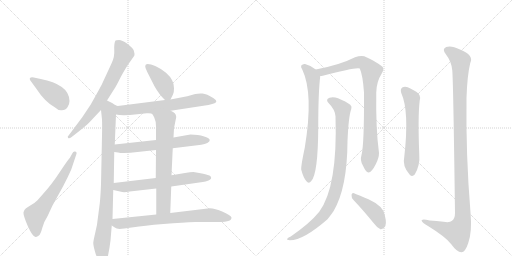
t = 0.00 s
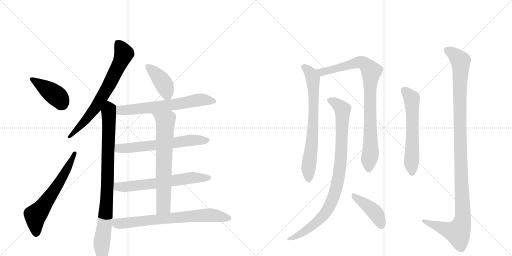
t = 2.60 s
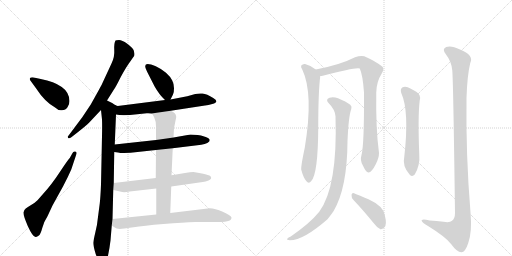
t = 5.20 s
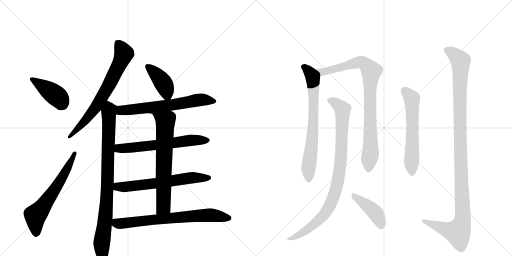
t = 7.80 s
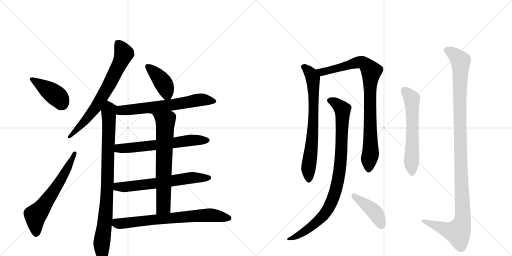
t = 10.41 s
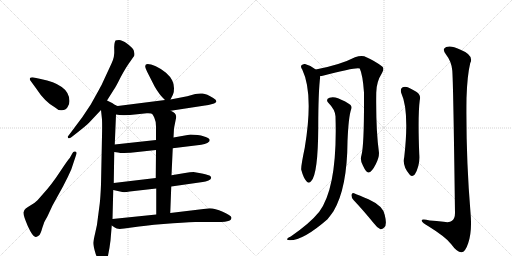
t = 13.01 s

The animated SVG that drew these frames (rendered in a browser with its animation timeline set to each time). Animation: 16 CSS @keyframes rules; one cycle of 13.01 s.

<svg version="1.1" viewBox="0 0 2048 1024" xmlns="http://www.w3.org/2000/svg">
  <g stroke="lightgray" stroke-dasharray="1,1" stroke-width="1" transform="scale(4, 4)">
    <line x1="0" y1="0" x2="256" y2="256"></line>
    <line x1="256" y1="0" x2="0" y2="256"></line>
    <line x1="128" y1="0" x2="128" y2="256"></line>
    <line x1="0" y1="128" x2="256" y2="128"></line>
    <line x1="256" y1="0" x2="512" y2="256"></line>
    <line x1="512" y1="0" x2="256" y2="256"></line>
    <line x1="384" y1="0" x2="384" y2="256"></line>
    <line x1="256" y1="128" x2="512" y2="128"></line>
  </g>
<g transform="scale(1, -1) translate(0, -850)">
   <style type="text/css">
    @keyframes keyframes0 {
      from {
       stroke: black;
       stroke-dashoffset: 414;
       stroke-width: 128;
       }
       57% {
       animation-timing-function: step-end;
       stroke: black;
       stroke-dashoffset: 0;
       stroke-width: 128;
       }
       to {
       stroke: black;
       stroke-width: 1024;
       }
       }
       #make-me-a-hanzi-animation-0 {
         animation: keyframes0 0.586914s both;
         animation-delay: 0.000000s;
         animation-timing-function: linear;
       }
    @keyframes keyframes1 {
      from {
       stroke: black;
       stroke-dashoffset: 624;
       stroke-width: 128;
       }
       67% {
       animation-timing-function: step-end;
       stroke: black;
       stroke-dashoffset: 0;
       stroke-width: 128;
       }
       to {
       stroke: black;
       stroke-width: 1024;
       }
       }
       #make-me-a-hanzi-animation-1 {
         animation: keyframes1 0.757812s both;
         animation-delay: 0.586914s;
         animation-timing-function: linear;
       }
    @keyframes keyframes2 {
      from {
       stroke: black;
       stroke-dashoffset: 708;
       stroke-width: 128;
       }
       70% {
       animation-timing-function: step-end;
       stroke: black;
       stroke-dashoffset: 0;
       stroke-width: 128;
       }
       to {
       stroke: black;
       stroke-width: 1024;
       }
       }
       #make-me-a-hanzi-animation-2 {
         animation: keyframes2 0.826172s both;
         animation-delay: 1.344727s;
         animation-timing-function: linear;
       }
    @keyframes keyframes3 {
      from {
       stroke: black;
       stroke-dashoffset: 889;
       stroke-width: 128;
       }
       74% {
       animation-timing-function: step-end;
       stroke: black;
       stroke-dashoffset: 0;
       stroke-width: 128;
       }
       to {
       stroke: black;
       stroke-width: 1024;
       }
       }
       #make-me-a-hanzi-animation-3 {
         animation: keyframes3 0.973470s both;
         animation-delay: 2.170898s;
         animation-timing-function: linear;
       }
    @keyframes keyframes4 {
      from {
       stroke: black;
       stroke-dashoffset: 407;
       stroke-width: 128;
       }
       57% {
       animation-timing-function: step-end;
       stroke: black;
       stroke-dashoffset: 0;
       stroke-width: 128;
       }
       to {
       stroke: black;
       stroke-width: 1024;
       }
       }
       #make-me-a-hanzi-animation-4 {
         animation: keyframes4 0.581217s both;
         animation-delay: 3.144368s;
         animation-timing-function: linear;
       }
    @keyframes keyframes5 {
      from {
       stroke: black;
       stroke-dashoffset: 652;
       stroke-width: 128;
       }
       68% {
       animation-timing-function: step-end;
       stroke: black;
       stroke-dashoffset: 0;
       stroke-width: 128;
       }
       to {
       stroke: black;
       stroke-width: 1024;
       }
       }
       #make-me-a-hanzi-animation-5 {
         animation: keyframes5 0.780599s both;
         animation-delay: 3.725586s;
         animation-timing-function: linear;
       }
    @keyframes keyframes6 {
      from {
       stroke: black;
       stroke-dashoffset: 629;
       stroke-width: 128;
       }
       67% {
       animation-timing-function: step-end;
       stroke: black;
       stroke-dashoffset: 0;
       stroke-width: 128;
       }
       to {
       stroke: black;
       stroke-width: 1024;
       }
       }
       #make-me-a-hanzi-animation-6 {
         animation: keyframes6 0.761882s both;
         animation-delay: 4.506185s;
         animation-timing-function: linear;
       }
    @keyframes keyframes7 {
      from {
       stroke: black;
       stroke-dashoffset: 634;
       stroke-width: 128;
       }
       67% {
       animation-timing-function: step-end;
       stroke: black;
       stroke-dashoffset: 0;
       stroke-width: 128;
       }
       to {
       stroke: black;
       stroke-width: 1024;
       }
       }
       #make-me-a-hanzi-animation-7 {
         animation: keyframes7 0.765951s both;
         animation-delay: 5.268066s;
         animation-timing-function: linear;
       }
    @keyframes keyframes8 {
      from {
       stroke: black;
       stroke-dashoffset: 679;
       stroke-width: 128;
       }
       69% {
       animation-timing-function: step-end;
       stroke: black;
       stroke-dashoffset: 0;
       stroke-width: 128;
       }
       to {
       stroke: black;
       stroke-width: 1024;
       }
       }
       #make-me-a-hanzi-animation-8 {
         animation: keyframes8 0.802572s both;
         animation-delay: 6.034017s;
         animation-timing-function: linear;
       }
    @keyframes keyframes9 {
      from {
       stroke: black;
       stroke-dashoffset: 721;
       stroke-width: 128;
       }
       70% {
       animation-timing-function: step-end;
       stroke: black;
       stroke-dashoffset: 0;
       stroke-width: 128;
       }
       to {
       stroke: black;
       stroke-width: 1024;
       }
       }
       #make-me-a-hanzi-animation-9 {
         animation: keyframes9 0.836751s both;
         animation-delay: 6.836589s;
         animation-timing-function: linear;
       }
    @keyframes keyframes10 {
      from {
       stroke: black;
       stroke-dashoffset: 726;
       stroke-width: 128;
       }
       70% {
       animation-timing-function: step-end;
       stroke: black;
       stroke-dashoffset: 0;
       stroke-width: 128;
       }
       to {
       stroke: black;
       stroke-width: 1024;
       }
       }
       #make-me-a-hanzi-animation-10 {
         animation: keyframes10 0.840820s both;
         animation-delay: 7.673340s;
         animation-timing-function: linear;
       }
    @keyframes keyframes11 {
      from {
       stroke: black;
       stroke-dashoffset: 883;
       stroke-width: 128;
       }
       74% {
       animation-timing-function: step-end;
       stroke: black;
       stroke-dashoffset: 0;
       stroke-width: 128;
       }
       to {
       stroke: black;
       stroke-width: 1024;
       }
       }
       #make-me-a-hanzi-animation-11 {
         animation: keyframes11 0.968587s both;
         animation-delay: 8.514160s;
         animation-timing-function: linear;
       }
    @keyframes keyframes12 {
      from {
       stroke: black;
       stroke-dashoffset: 925;
       stroke-width: 128;
       }
       75% {
       animation-timing-function: step-end;
       stroke: black;
       stroke-dashoffset: 0;
       stroke-width: 128;
       }
       to {
       stroke: black;
       stroke-width: 1024;
       }
       }
       #make-me-a-hanzi-animation-12 {
         animation: keyframes12 1.002767s both;
         animation-delay: 9.482747s;
         animation-timing-function: linear;
       }
    @keyframes keyframes13 {
      from {
       stroke: black;
       stroke-dashoffset: 423;
       stroke-width: 128;
       }
       58% {
       animation-timing-function: step-end;
       stroke: black;
       stroke-dashoffset: 0;
       stroke-width: 128;
       }
       to {
       stroke: black;
       stroke-width: 1024;
       }
       }
       #make-me-a-hanzi-animation-13 {
         animation: keyframes13 0.594238s both;
         animation-delay: 10.485514s;
         animation-timing-function: linear;
       }
    @keyframes keyframes14 {
      from {
       stroke: black;
       stroke-dashoffset: 598;
       stroke-width: 128;
       }
       66% {
       animation-timing-function: step-end;
       stroke: black;
       stroke-dashoffset: 0;
       stroke-width: 128;
       }
       to {
       stroke: black;
       stroke-width: 1024;
       }
       }
       #make-me-a-hanzi-animation-14 {
         animation: keyframes14 0.736654s both;
         animation-delay: 11.079753s;
         animation-timing-function: linear;
       }
    @keyframes keyframes15 {
      from {
       stroke: black;
       stroke-dashoffset: 1155;
       stroke-width: 128;
       }
       79% {
       animation-timing-function: step-end;
       stroke: black;
       stroke-dashoffset: 0;
       stroke-width: 128;
       }
       to {
       stroke: black;
       stroke-width: 1024;
       }
       }
       #make-me-a-hanzi-animation-15 {
         animation: keyframes15 1.189941s both;
         animation-delay: 11.816406s;
         animation-timing-function: linear;
       }
</style>
<path d="M 120 530 L 144 497 Q 179 443 219 421 Q 234 407 247 409 Q 263 409 270 421 Q 278 432 278 446 Q 277 481 247 502 Q 217 524 163 534 L 135 540 Q 115 543 120 530 Z" fill="lightgray"></path> 
<path d="M 190 -15 L 210 28 L 253 106 Q 272 142 285 172 L 305 232 Q 309 242 301 244 Q 293 246 289 236 L 279 218 Q 274 214 240 163 Q 206 111 172 74 L 150 49 Q 140 39 126 31 Q 112 23 103 16 Q 97 11 94 1 Q 92 -10 111 -54 Q 131 -98 142 -98 Q 147 -98 154 -93 Q 162 -89 169 -62 Q 176 -36 190 -15 Z" fill="lightgray"></path> 
<path d="M 428 448 L 457 494 Q 462 500 483 542 Q 505 583 521 604 L 537 627 Q 538 630 538 635 L 535 648 Q 531 659 509 675 Q 488 690 476 690 Q 464 690 462 688 Q 456 679 457 651 Q 459 622 446 596 L 408 514 Q 407 511 387 475 L 363 432 L 329 381 L 276 310 Q 268 303 272 299 Q 276 294 284 300 L 311 321 Q 344 347 358 361 L 404 410 L 428 448 Z" fill="lightgray"></path> 
<path d="M 462 429 Q 451 438 428 448 C 401 461 401 440 404 410 L 408 372 Q 409 350 408 306 L 404 112 Q 402 62 399 36 L 393 -10 Q 389 -51 381 -81 Q 374 -111 373 -121 Q 373 -131 379 -153 Q 385 -176 394 -190 Q 403 -205 410 -206 Q 417 -208 420 -204 Q 424 -201 429 -186 Q 438 -148 442 -112 L 447 -52 L 450 -26 L 453 90 L 455 118 L 457 242 L 459 272 L 464 392 C 465 422 465 427 462 429 Z" fill="lightgray"></path> 
<path d="M 682 452 L 692 472 Q 696 479 696 497 Q 696 514 689 528 Q 683 542 664 559 Q 645 575 623 585 Q 581 603 581 586 Q 580 581 589 562 L 618 505 Q 637 471 660 450 C 674 437 674 437 682 452 Z" fill="lightgray"></path> 
<path d="M 683 407 L 820 428 Q 833 430 849 434 Q 880 442 853 458 Q 827 475 810 476 Q 794 477 781 474 L 749 465 L 682 452 L 660 450 L 471 426 L 462 429 C 433 435 434 397 464 392 Q 490 386 549 393 L 587 397 Q 595 398 606 396 L 683 407 Z" fill="lightgray"></path> 
<path d="M 791 310 L 762 312 L 694 300 L 624 290 L 459 272 C 429 269 427 246 457 242 L 472 240 Q 479 238 496 238 L 522 239 L 624 250 L 691 257 L 789 269 Q 824 271 837 284 L 839 290 L 838 292 Q 838 296 820 303 Q 802 309 791 310 Z" fill="lightgray"></path> 
<path d="M 685 104 L 811 122 Q 822 124 834 128 Q 851 136 841 146 Q 837 150 808 156 L 774 162 Q 761 162 740 158 L 686 149 L 623 138 L 455 118 C 425 114 424 97 453 90 L 489 82 Q 498 80 519 84 L 625 96 L 685 104 Z" fill="lightgray"></path> 
<path d="M 694 300 L 696 337 L 705 382 Q 704 392 699 397 Q 694 402 683 407 C 657 422 588 420 606 396 Q 611 394 617 380 Q 624 365 624 344 L 624 290 L 624 250 L 623 138 L 625 96 L 625 -8 C 625 -38 680 -32 681 -2 L 685 104 L 686 149 L 691 257 L 694 300 Z" fill="lightgray"></path> 
<path d="M 447 -52 L 459 -60 Q 468 -69 497 -64 L 534 -59 Q 573 -53 654 -46 Q 735 -39 781 -38 L 885 -38 Q 900 -38 913 -34 Q 926 -30 926 -20 Q 923 -11 891 3 Q 860 17 839 17 L 681 -2 L 625 -8 L 450 -26 C 420 -29 422 -35 447 -52 Z" fill="lightgray"></path> 
<path d="M 1263 572 Q 1244 588 1220 594 Q 1211 595 1205 588 Q 1202 582 1209 572 Q 1255 476 1219 259 Q 1203 183 1205 171 Q 1214 138 1225 126 Q 1235 113 1245 126 Q 1272 153 1273 340 Q 1273 481 1281 546 C 1282 558 1282 558 1263 572 Z" fill="lightgray"></path> 
<path d="M 1446 230 Q 1439 208 1452 187 Q 1465 159 1474 160 Q 1487 161 1503 193 Q 1516 218 1516 238 Q 1503 332 1505 479 Q 1505 522 1528 558 Q 1538 574 1530 583 Q 1503 605 1457 625 Q 1442 629 1420 621 Q 1362 591 1263 572 C 1234 566 1251 541 1281 546 Q 1285 546 1291 547 Q 1427 583 1439 576 Q 1451 551 1456 480 Q 1457 270 1446 230 Z" fill="lightgray"></path> 
<path d="M 1342 385 Q 1351 103 1277 3 Q 1240 -43 1163 -96 Q 1153 -100 1149 -105 Q 1145 -109 1160 -111 Q 1214 -111 1310 -27 Q 1322 -12 1334 5 Q 1389 98 1390 285 Q 1394 384 1405 414 Q 1409 424 1401 431 Q 1385 444 1352 457 Q 1333 464 1318 459 Q 1300 452 1315 437 Q 1340 412 1342 385 Z" fill="lightgray"></path> 
<path d="M 1414 50 Q 1451 11 1496 -44 Q 1509 -62 1522 -67 Q 1529 -68 1537 -60 Q 1549 -50 1539 -10 Q 1533 26 1474 53 Q 1437 69 1416 77 Q 1409 81 1406 71 Q 1405 59 1414 50 Z" fill="lightgray"></path> 
<path d="M 1605 478 Q 1638 406 1617 222 Q 1608 186 1639 151 Q 1649 141 1659 152 Q 1681 189 1677 234 Q 1671 387 1679 449 Q 1685 471 1665 483 Q 1649 493 1631 501 Q 1618 505 1609 500 Q 1600 493 1605 478 Z" fill="lightgray"></path> 
<path d="M 1809 569 Q 1813 533 1820 -2 Q 1820 -24 1808 -33 Q 1799 -42 1774 -37 Q 1746 -34 1719 -32 Q 1683 -23 1687 -34 Q 1690 -41 1712 -54 Q 1785 -99 1805 -127 Q 1829 -160 1846 -159 Q 1861 -159 1873 -122 Q 1889 -76 1882 0 Q 1863 229 1866 458 Q 1869 549 1881 598 Q 1897 629 1840 652 Q 1804 670 1785 662 Q 1766 655 1784 632 Q 1806 604 1809 569 Z" fill="lightgray"></path> 
      <clipPath id="make-me-a-hanzi-clip-0">
      <path d="M 120 530 L 144 497 Q 179 443 219 421 Q 234 407 247 409 Q 263 409 270 421 Q 278 432 278 446 Q 277 481 247 502 Q 217 524 163 534 L 135 540 Q 115 543 120 530 Z" fill="lightgray"></path>
      </clipPath>
      <path clip-path="url(#make-me-a-hanzi-clip-0)" d="M 129 533 L 231 462 L 249 433 " fill="none" id="make-me-a-hanzi-animation-0" stroke-dasharray="286 572" stroke-linecap="round"></path>

      <clipPath id="make-me-a-hanzi-clip-1">
      <path d="M 190 -15 L 210 28 L 253 106 Q 272 142 285 172 L 305 232 Q 309 242 301 244 Q 293 246 289 236 L 279 218 Q 274 214 240 163 Q 206 111 172 74 L 150 49 Q 140 39 126 31 Q 112 23 103 16 Q 97 11 94 1 Q 92 -10 111 -54 Q 131 -98 142 -98 Q 147 -98 154 -93 Q 162 -89 169 -62 Q 176 -36 190 -15 Z" fill="lightgray"></path>
      </clipPath>
      <path clip-path="url(#make-me-a-hanzi-clip-1)" d="M 144 -86 L 141 -12 L 231 110 L 298 236 " fill="none" id="make-me-a-hanzi-animation-1" stroke-dasharray="496 992" stroke-linecap="round"></path>

      <clipPath id="make-me-a-hanzi-clip-2">
      <path d="M 428 448 L 457 494 Q 462 500 483 542 Q 505 583 521 604 L 537 627 Q 538 630 538 635 L 535 648 Q 531 659 509 675 Q 488 690 476 690 Q 464 690 462 688 Q 456 679 457 651 Q 459 622 446 596 L 408 514 Q 407 511 387 475 L 363 432 L 329 381 L 276 310 Q 268 303 272 299 Q 276 294 284 300 L 311 321 Q 344 347 358 361 L 404 410 L 428 448 Z" fill="lightgray"></path>
      </clipPath>
      <path clip-path="url(#make-me-a-hanzi-clip-2)" d="M 470 680 L 496 636 L 440 517 L 383 420 L 278 303 " fill="none" id="make-me-a-hanzi-animation-2" stroke-dasharray="580 1160" stroke-linecap="round"></path>

      <clipPath id="make-me-a-hanzi-clip-3">
      <path d="M 462 429 Q 451 438 428 448 C 401 461 401 440 404 410 L 408 372 Q 409 350 408 306 L 404 112 Q 402 62 399 36 L 393 -10 Q 389 -51 381 -81 Q 374 -111 373 -121 Q 373 -131 379 -153 Q 385 -176 394 -190 Q 403 -205 410 -206 Q 417 -208 420 -204 Q 424 -201 429 -186 Q 438 -148 442 -112 L 447 -52 L 450 -26 L 453 90 L 455 118 L 457 242 L 459 272 L 464 392 C 465 422 465 427 462 429 Z" fill="lightgray"></path>
      </clipPath>
      <path clip-path="url(#make-me-a-hanzi-clip-3)" d="M 431 437 L 437 415 L 431 142 L 421 -29 L 407 -122 L 413 -194 " fill="none" id="make-me-a-hanzi-animation-3" stroke-dasharray="761 1522" stroke-linecap="round"></path>

      <clipPath id="make-me-a-hanzi-clip-4">
      <path d="M 682 452 L 692 472 Q 696 479 696 497 Q 696 514 689 528 Q 683 542 664 559 Q 645 575 623 585 Q 581 603 581 586 Q 580 581 589 562 L 618 505 Q 637 471 660 450 C 674 437 674 437 682 452 Z" fill="lightgray"></path>
      </clipPath>
      <path clip-path="url(#make-me-a-hanzi-clip-4)" d="M 592 584 L 655 515 L 676 461 " fill="none" id="make-me-a-hanzi-animation-4" stroke-dasharray="279 558" stroke-linecap="round"></path>

      <clipPath id="make-me-a-hanzi-clip-5">
      <path d="M 683 407 L 820 428 Q 833 430 849 434 Q 880 442 853 458 Q 827 475 810 476 Q 794 477 781 474 L 749 465 L 682 452 L 660 450 L 471 426 L 462 429 C 433 435 434 397 464 392 Q 490 386 549 393 L 587 397 Q 595 398 606 396 L 683 407 Z" fill="lightgray"></path>
      </clipPath>
      <path clip-path="url(#make-me-a-hanzi-clip-5)" d="M 465 423 L 478 411 L 492 408 L 702 432 L 792 450 L 853 446 " fill="none" id="make-me-a-hanzi-animation-5" stroke-dasharray="524 1048" stroke-linecap="round"></path>

      <clipPath id="make-me-a-hanzi-clip-6">
      <path d="M 791 310 L 762 312 L 694 300 L 624 290 L 459 272 C 429 269 427 246 457 242 L 472 240 Q 479 238 496 238 L 522 239 L 624 250 L 691 257 L 789 269 Q 824 271 837 284 L 839 290 L 838 292 Q 838 296 820 303 Q 802 309 791 310 Z" fill="lightgray"></path>
      </clipPath>
      <path clip-path="url(#make-me-a-hanzi-clip-6)" d="M 466 249 L 475 257 L 615 268 L 759 289 L 834 289 " fill="none" id="make-me-a-hanzi-animation-6" stroke-dasharray="501 1002" stroke-linecap="round"></path>

      <clipPath id="make-me-a-hanzi-clip-7">
      <path d="M 685 104 L 811 122 Q 822 124 834 128 Q 851 136 841 146 Q 837 150 808 156 L 774 162 Q 761 162 740 158 L 686 149 L 623 138 L 455 118 C 425 114 424 97 453 90 L 489 82 Q 498 80 519 84 L 625 96 L 685 104 Z" fill="lightgray"></path>
      </clipPath>
      <path clip-path="url(#make-me-a-hanzi-clip-7)" d="M 461 96 L 471 103 L 630 117 L 776 140 L 834 138 " fill="none" id="make-me-a-hanzi-animation-7" stroke-dasharray="506 1012" stroke-linecap="round"></path>

      <clipPath id="make-me-a-hanzi-clip-8">
      <path d="M 694 300 L 696 337 L 705 382 Q 704 392 699 397 Q 694 402 683 407 C 657 422 588 420 606 396 Q 611 394 617 380 Q 624 365 624 344 L 624 290 L 624 250 L 623 138 L 625 96 L 625 -8 C 625 -38 680 -32 681 -2 L 685 104 L 686 149 L 691 257 L 694 300 Z" fill="lightgray"></path>
      </clipPath>
      <path clip-path="url(#make-me-a-hanzi-clip-8)" d="M 620 389 L 662 365 L 654 24 L 631 -1 " fill="none" id="make-me-a-hanzi-animation-8" stroke-dasharray="551 1102" stroke-linecap="round"></path>

      <clipPath id="make-me-a-hanzi-clip-9">
      <path d="M 447 -52 L 459 -60 Q 468 -69 497 -64 L 534 -59 Q 573 -53 654 -46 Q 735 -39 781 -38 L 885 -38 Q 900 -38 913 -34 Q 926 -30 926 -20 Q 923 -11 891 3 Q 860 17 839 17 L 681 -2 L 625 -8 L 450 -26 C 420 -29 422 -35 447 -52 Z" fill="lightgray"></path>
      </clipPath>
      <path clip-path="url(#make-me-a-hanzi-clip-9)" d="M 459 -34 L 467 -43 L 486 -44 L 842 -10 L 917 -22 " fill="none" id="make-me-a-hanzi-animation-9" stroke-dasharray="593 1186" stroke-linecap="round"></path>

      <clipPath id="make-me-a-hanzi-clip-10">
      <path d="M 1263 572 Q 1244 588 1220 594 Q 1211 595 1205 588 Q 1202 582 1209 572 Q 1255 476 1219 259 Q 1203 183 1205 171 Q 1214 138 1225 126 Q 1235 113 1245 126 Q 1272 153 1273 340 Q 1273 481 1281 546 C 1282 558 1282 558 1263 572 Z" fill="lightgray"></path>
      </clipPath>
      <path clip-path="url(#make-me-a-hanzi-clip-10)" d="M 1213 584 L 1246 551 L 1254 507 L 1252 327 L 1233 171 L 1235 130 " fill="none" id="make-me-a-hanzi-animation-10" stroke-dasharray="598 1196" stroke-linecap="round"></path>

      <clipPath id="make-me-a-hanzi-clip-11">
      <path d="M 1446 230 Q 1439 208 1452 187 Q 1465 159 1474 160 Q 1487 161 1503 193 Q 1516 218 1516 238 Q 1503 332 1505 479 Q 1505 522 1528 558 Q 1538 574 1530 583 Q 1503 605 1457 625 Q 1442 629 1420 621 Q 1362 591 1263 572 C 1234 566 1251 541 1281 546 Q 1285 546 1291 547 Q 1427 583 1439 576 Q 1451 551 1456 480 Q 1457 270 1446 230 Z" fill="lightgray"></path>
      </clipPath>
      <path clip-path="url(#make-me-a-hanzi-clip-11)" d="M 1273 569 L 1301 562 L 1444 601 L 1466 589 L 1484 568 L 1479 492 L 1482 233 L 1475 171 " fill="none" id="make-me-a-hanzi-animation-11" stroke-dasharray="755 1510" stroke-linecap="round"></path>

      <clipPath id="make-me-a-hanzi-clip-12">
      <path d="M 1342 385 Q 1351 103 1277 3 Q 1240 -43 1163 -96 Q 1153 -100 1149 -105 Q 1145 -109 1160 -111 Q 1214 -111 1310 -27 Q 1322 -12 1334 5 Q 1389 98 1390 285 Q 1394 384 1405 414 Q 1409 424 1401 431 Q 1385 444 1352 457 Q 1333 464 1318 459 Q 1300 452 1315 437 Q 1340 412 1342 385 Z" fill="lightgray"></path>
      </clipPath>
      <path clip-path="url(#make-me-a-hanzi-clip-12)" d="M 1320 448 L 1341 439 L 1370 409 L 1361 182 L 1340 78 L 1322 32 L 1288 -19 L 1217 -77 L 1155 -107 " fill="none" id="make-me-a-hanzi-animation-12" stroke-dasharray="797 1594" stroke-linecap="round"></path>

      <clipPath id="make-me-a-hanzi-clip-13">
      <path d="M 1414 50 Q 1451 11 1496 -44 Q 1509 -62 1522 -67 Q 1529 -68 1537 -60 Q 1549 -50 1539 -10 Q 1533 26 1474 53 Q 1437 69 1416 77 Q 1409 81 1406 71 Q 1405 59 1414 50 Z" fill="lightgray"></path>
      </clipPath>
      <path clip-path="url(#make-me-a-hanzi-clip-13)" d="M 1415 67 L 1503 -4 L 1523 -54 " fill="none" id="make-me-a-hanzi-animation-13" stroke-dasharray="295 590" stroke-linecap="round"></path>

      <clipPath id="make-me-a-hanzi-clip-14">
      <path d="M 1605 478 Q 1638 406 1617 222 Q 1608 186 1639 151 Q 1649 141 1659 152 Q 1681 189 1677 234 Q 1671 387 1679 449 Q 1685 471 1665 483 Q 1649 493 1631 501 Q 1618 505 1609 500 Q 1600 493 1605 478 Z" fill="lightgray"></path>
      </clipPath>
      <path clip-path="url(#make-me-a-hanzi-clip-14)" d="M 1618 489 L 1647 456 L 1649 158 " fill="none" id="make-me-a-hanzi-animation-14" stroke-dasharray="470 940" stroke-linecap="round"></path>

      <clipPath id="make-me-a-hanzi-clip-15">
      <path d="M 1809 569 Q 1813 533 1820 -2 Q 1820 -24 1808 -33 Q 1799 -42 1774 -37 Q 1746 -34 1719 -32 Q 1683 -23 1687 -34 Q 1690 -41 1712 -54 Q 1785 -99 1805 -127 Q 1829 -160 1846 -159 Q 1861 -159 1873 -122 Q 1889 -76 1882 0 Q 1863 229 1866 458 Q 1869 549 1881 598 Q 1897 629 1840 652 Q 1804 670 1785 662 Q 1766 655 1784 632 Q 1806 604 1809 569 Z" fill="lightgray"></path>
      </clipPath>
      <path clip-path="url(#make-me-a-hanzi-clip-15)" d="M 1791 647 L 1809 639 L 1842 607 L 1839 367 L 1850 -29 L 1842 -59 L 1829 -78 L 1728 -49 L 1693 -33 " fill="none" id="make-me-a-hanzi-animation-15" stroke-dasharray="1027 2054" stroke-linecap="round"></path>

</g>
</svg>
